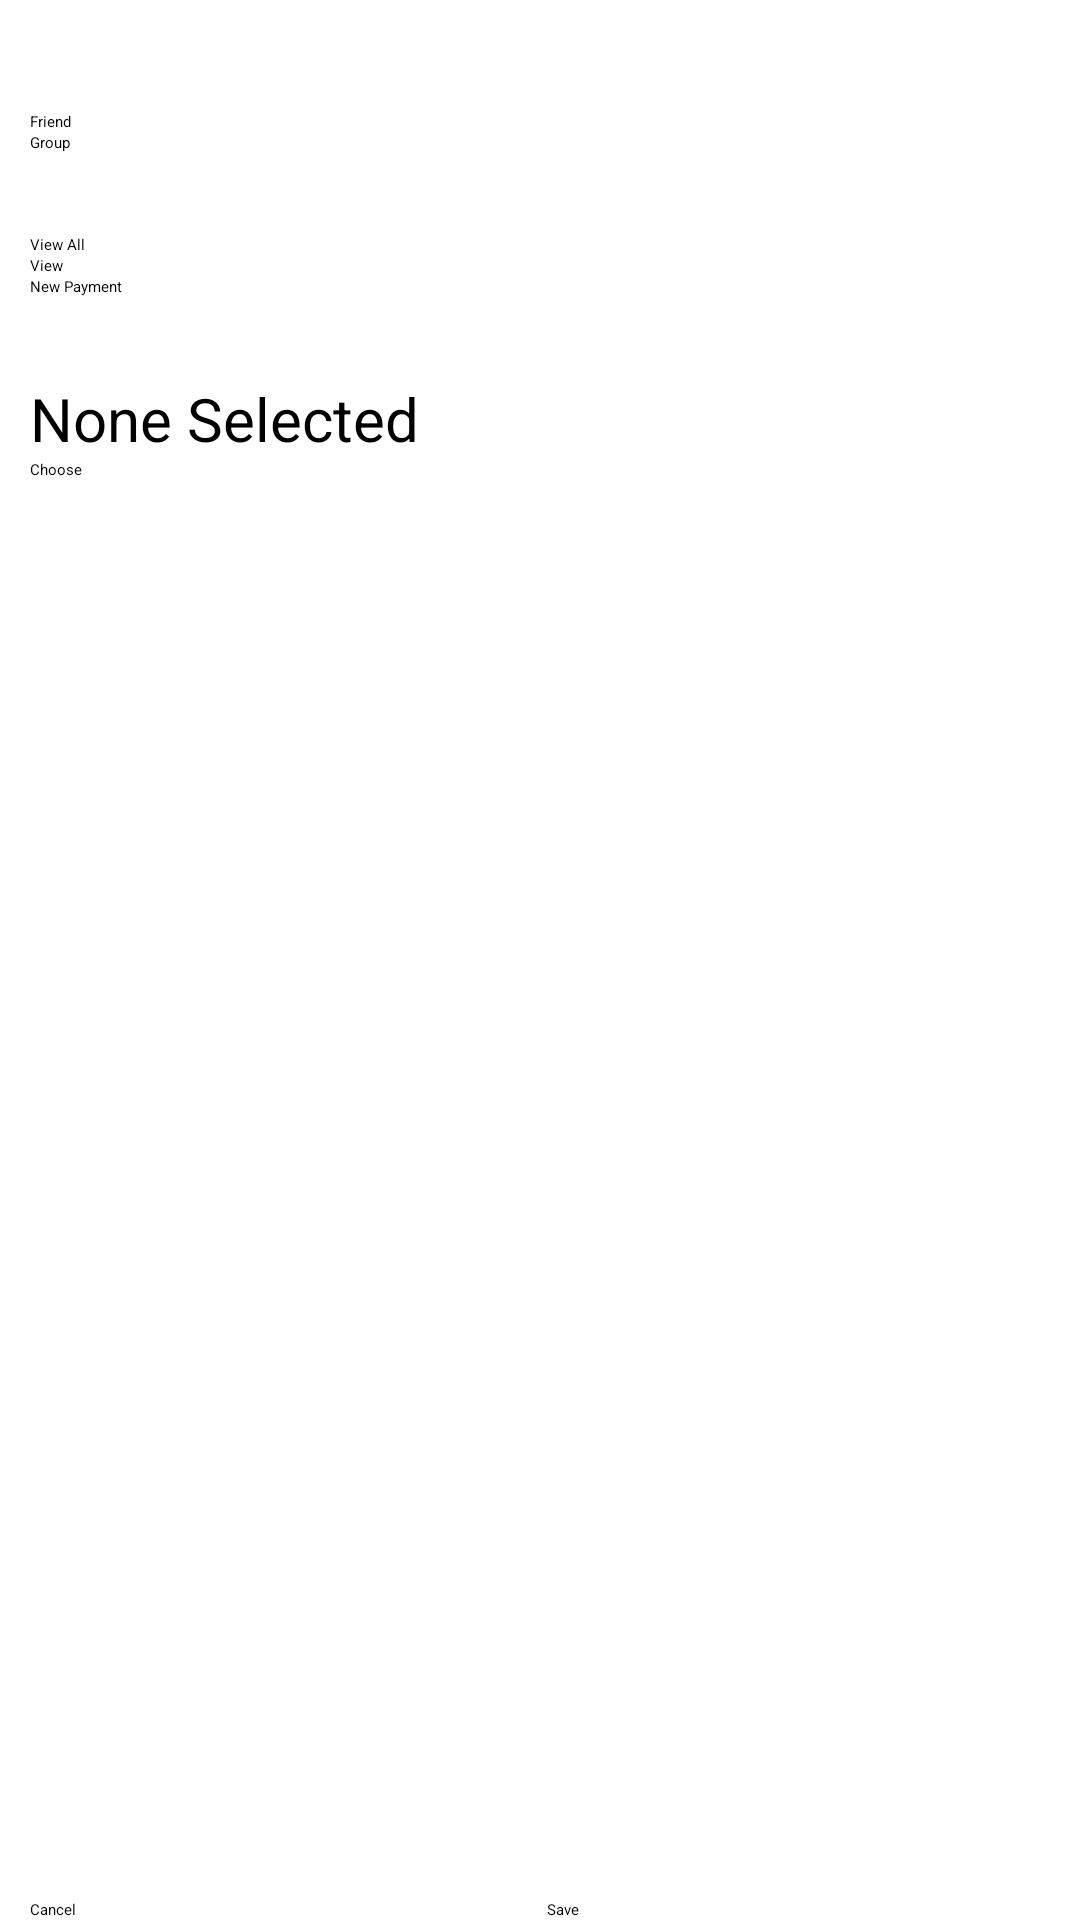

Android layout source for this screen:
<!-- AndroidManifest.xml: application theme Theme.Main.Dark -->
<!-- res/layout/quick_action_new.xml -->
<?xml version="1.0" encoding="utf-8"?>
<RelativeLayout xmlns:android="http://schemas.android.com/apk/res/android"
    android:layout_width="match_parent"
    android:layout_height="match_parent"
    android:paddingLeft="10dip"
    android:paddingRight="10dip"
    android:paddingTop="10dip">
    
   	<LinearLayout
		android:layout_width="fill_parent"
		android:layout_height="wrap_content"
		android:orientation="horizontal"
		android:weightSum="1.0"
		android:id="@+id/ll_controls"
		android:layout_alignParentBottom="true">
	  	<Button
	  		android:layout_width="wrap_content"
	  		android:layout_height="wrap_content"
	  		android:id="@+id/bt_cancel"
	  		android:text="@string/bt_cancel"
	  		android:layout_weight="0.5">
	  	</Button>
		<Button
	  		android:layout_width="wrap_content"
	  		android:layout_height="wrap_content"
	  		android:id="@+id/bt_save"
	  		android:text="@string/bt_save"
	  		android:layout_weight="0.5"
	  		android:enabled="false">
	  	</Button>
	</LinearLayout>
    
   	<ScrollView
   	    android:layout_width="fill_parent"
   	    android:layout_height="fill_parent"
   	    android:layout_alignParentTop="true"
   	    android:layout_above="@id/ll_controls">
   	    <LinearLayout
   	        android:layout_width="fill_parent"
   	        android:layout_height="wrap_content"
   	        android:orientation="vertical">
   	        
		    <TextView
		        android:layout_width="fill_parent"
		        android:layout_height="wrap_content"
		        android:text="@string/tv_quick_action_type_title"
		        style="@style/heading">
		    </TextView>
		    
		    <RadioGroup 
		        android:layout_width="fill_parent"
		        android:layout_height="wrap_content"
		        android:orientation="vertical"
		        android:weightSum="1.0">
		        <RadioButton 
		            android:text="@string/rb_type_user_title"
		            android:layout_width="wrap_content"
		            android:layout_height="wrap_content"
		            android:id="@+id/rb_type_user"
		            android:layout_weight="0.5">
		        </RadioButton>
		        <RadioButton 
		            android:text="@string/rb_type_group_title"
		            android:layout_width="wrap_content"
		            android:layout_height="wrap_content"
		            android:id="@+id/rb_type_group"
		            android:layout_weight="0.5">
		        </RadioButton>
		    </RadioGroup>
		    
		    <TextView
		        android:layout_width="fill_parent"
		        android:layout_height="wrap_content"
		        android:text="@string/tv_quick_action_action_title"
		        style="@style/heading">
		    </TextView>
		    
			<RadioGroup 
		        android:layout_width="fill_parent"
		        android:layout_height="wrap_content"
		        android:orientation="vertical"
		        android:weightSum="1.0">
		        <RadioButton 
		            android:text="@string/rb_action_view_all_title"
		            android:layout_width="wrap_content"
		            android:layout_height="wrap_content"
		            android:id="@+id/rb_action_view_all"
		            android:layout_weight="0.5">
		        </RadioButton>
		        <RadioButton 
		            android:text="@string/rb_action_view_specific_title"
		            android:layout_width="wrap_content"
		            android:layout_height="wrap_content"
		            android:id="@+id/rb_action_view_specific"
		            android:layout_weight="0.5">
		        </RadioButton>
		        <RadioButton 
		            android:text="@string/rb_action_payment_new_title"
		            android:layout_width="wrap_content"
		            android:layout_height="wrap_content"
		            android:id="@+id/rb_action_payment_new"
		            android:layout_weight="0.5">
		        </RadioButton>
		    </RadioGroup>   
		    
			<TextView
		        android:layout_width="fill_parent"
		        android:layout_height="wrap_content"
		        android:text="@string/tv_quick_action_target_title"
		        style="@style/heading">
		    </TextView>
			
			<LinearLayout
			    android:layout_width="fill_parent"
			    android:layout_height="wrap_content"
			    android:orientation="horizontal"
			    android:id="@+id/ll_target_details">
			</LinearLayout>
			
			<TextView
			    android:layout_width="fill_parent"
			    android:layout_height="wrap_content"
			    android:id="@+id/tv_target_title"
			    android:text="@string/tv_no_target"
			    android:textSize="20dip">
			</TextView>
			
			<Button
			    android:layout_height="wrap_content"
			    android:layout_width="fill_parent"
			    android:id="@+id/bt_choose_target"
			    android:text="@string/bt_choose_target"
			    android:enabled="false">
			</Button>	        
   	    </LinearLayout>
   	</ScrollView>
</RelativeLayout>
<!-- resources referenced by this layout -->
<resources>
  <string name="bt_cancel">Cancel</string>
  <string name="bt_choose_target">Choose</string>
  <string name="bt_save">Save</string>
  <string name="rb_action_payment_new_title">New Payment</string>
  <string name="rb_action_view_all_title">View All</string>
  <string name="rb_action_view_specific_title">View</string>
  <string name="rb_type_group_title">Group</string>
  <string name="rb_type_user_title">Friend</string>
  <string name="tv_no_target">None Selected</string>
  <string name="tv_quick_action_action_title">Action</string>
  <string name="tv_quick_action_target_title">Target</string>
  <string name="tv_quick_action_type_title">Type</string>
  <style name="heading">
  	    <item name="android:textSize">20dip</item>
  	    <item name="android:textColor">@color/heading</item>
  	    <item name="android:textStyle">bold</item>
  	</style>
  <style name="Theme.Main.Dark" parent="@style/Holo.Theme.Sherlock">
  	    <item name="android:actionBarStyle">@style/actionbar</item>
  	</style>
  <color name="heading">@color/white</color>
  <style name="actionbar" parent="Widget.Sherlock.ActionBar">
  	    <item name="android:background">@drawable/header_background</item>
  	    <item name="background">@drawable/header_background</item>
  	    
  	    <item name="backgroundSplit">@drawable/actionbar_split_background</item>
      	<item name="android:backgroundSplit">@drawable/actionbar_split_background</item>
  	</style>
  <color name="white">#FFFFFF</color>
</resources>
